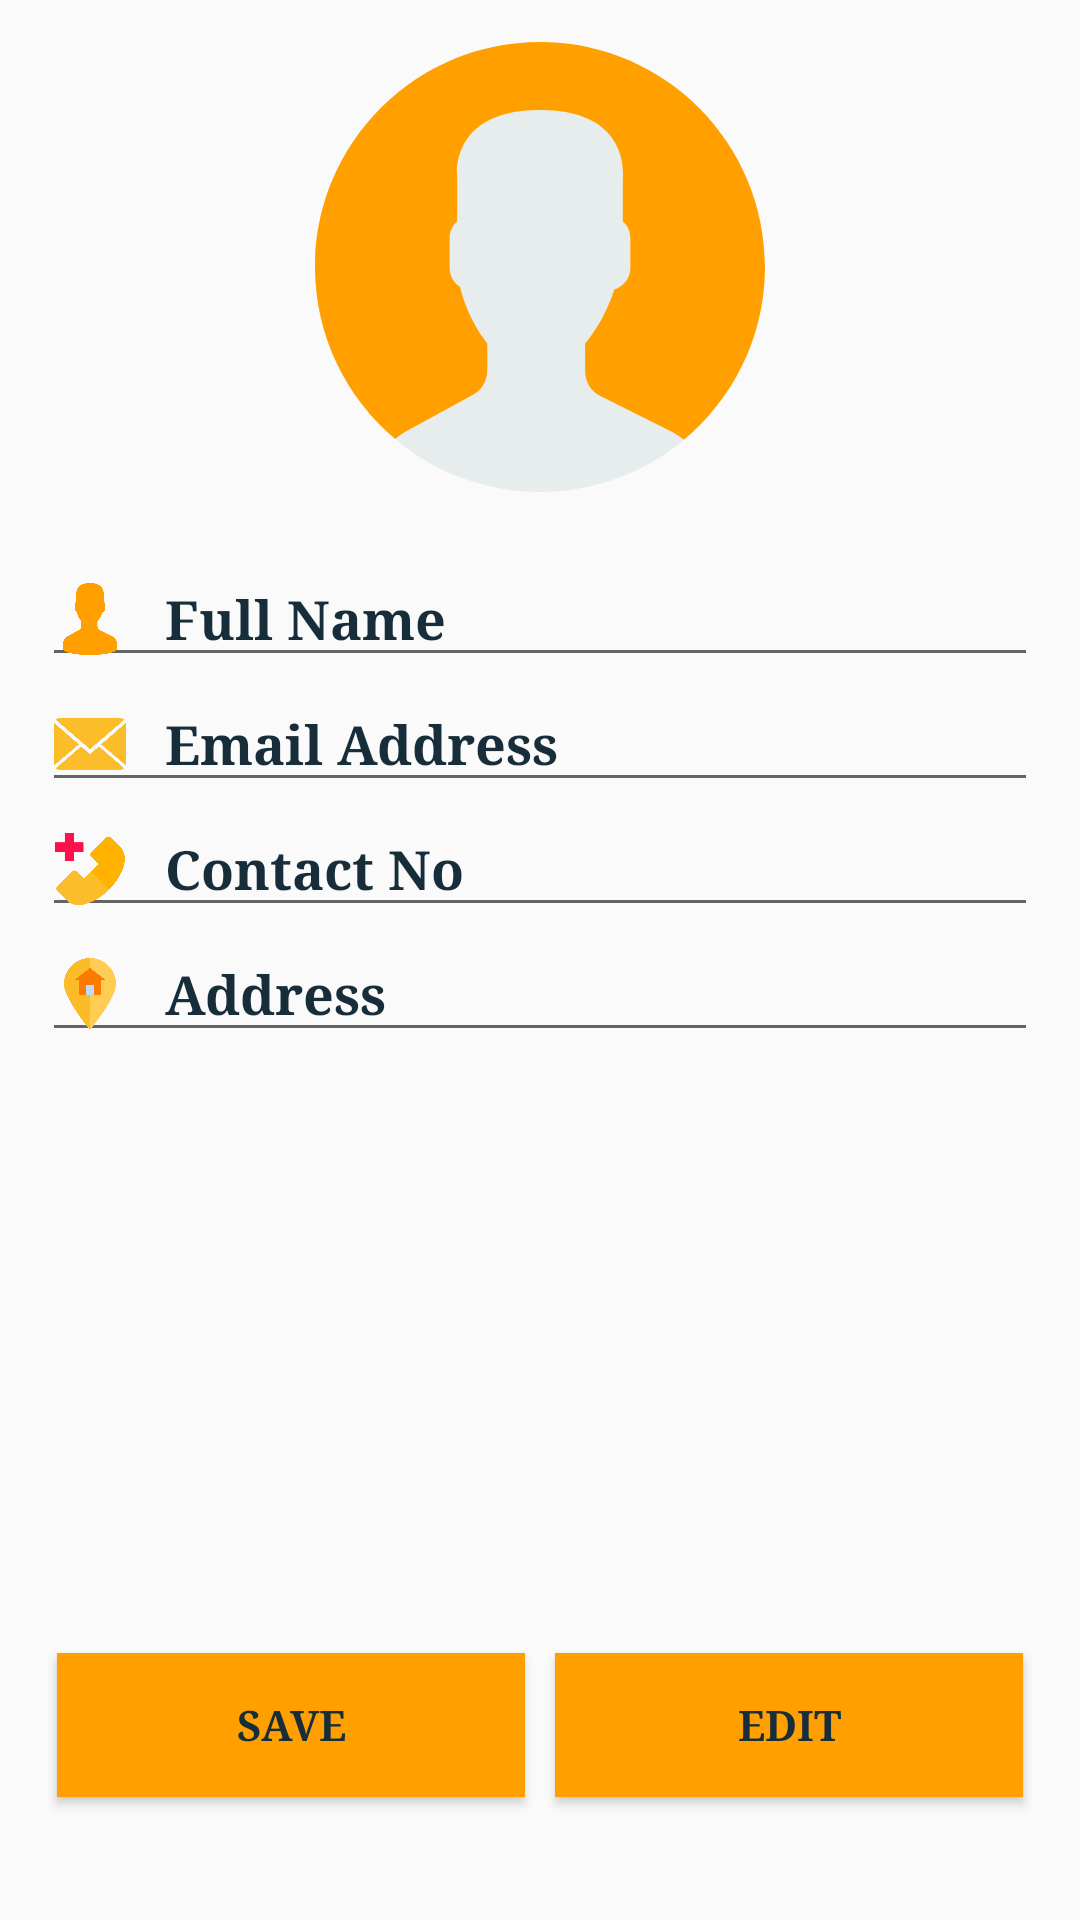

Write the Android layout XML for this screen, with the resource values it uses.
<!-- AndroidManifest.xml: application theme AppTheme -->
<!-- res/layout/activity_profile.xml -->
<?xml version="1.0" encoding="utf-8"?>
<LinearLayout xmlns:android="http://schemas.android.com/apk/res/android"
    xmlns:app="http://schemas.android.com/apk/res-auto"
    xmlns:tools="http://schemas.android.com/tools"
    android:layout_width="match_parent"
    android:layout_height="match_parent"
    android:orientation="vertical"
    android:gravity="center"
    android:padding="10dp"
    tools:context=".ActivityOthersIntent.ProfileActivity">

    <LinearLayout
        android:layout_width="match_parent"
        android:layout_height="match_parent"
        android:layout_weight="3"
        android:weightSum="6"
        android:orientation="vertical"
        android:padding="4dp">

        <ImageView
            android:id="@+id/profilePic"
            android:layout_gravity="center"
            android:layout_width="160dp"
            android:layout_height="150dp"
            android:src="@drawable/ic_user_profile_pic"
            />

        <EditText
            android:id="@+id/fullName"
            android:layout_width="match_parent"
            android:layout_height="wrap_content"
            android:hint="Full Name"
            android:textColorHint="@color/black_overlay"
            android:drawableLeft="@drawable/ic_user_name"
            android:drawablePadding="13dp"
            android:fontFamily="serif"
            android:textStyle="bold"
            android:typeface="serif"
            android:inputType="text"
            android:layout_marginTop="20dp"
            />

        <EditText
            android:id="@+id/emailAddress"
            android:layout_width="match_parent"
            android:layout_height="wrap_content"
            android:hint="Email Address"
            android:textColorHint="@color/black_overlay"
            android:drawableLeft="@drawable/ic_email_address"
            android:drawablePadding="13dp"
            android:fontFamily="serif"
            android:textStyle="bold"
            android:typeface="serif"
            android:inputType="text"
            />

        

        <EditText
            android:id="@+id/contactNumber"
            android:layout_width="match_parent"
            android:layout_height="wrap_content"
            android:hint="Contact No"
            android:drawableLeft="@drawable/ic_emergency_call"
            android:drawablePadding="13dp"
            android:textColorHint="@color/black_overlay"
            android:fontFamily="serif"
            android:textStyle="bold"
            android:typeface="serif"
            android:inputType="number"
            />

        <EditText
            android:id="@+id/address"
            android:layout_width="match_parent"
            android:layout_height="wrap_content"
            android:hint="Address"
            android:drawableLeft="@drawable/ic_home_address"
            android:drawablePadding="13dp"
            android:textColorHint="@color/black_overlay"
            android:fontFamily="serif"
            android:textStyle="bold"
            android:typeface="serif"
            android:inputType="text"
            />

    </LinearLayout>

    <LinearLayout
        android:layout_width="match_parent"
        android:layout_height="110dp"
        android:orientation="horizontal"
        android:weightSum="2"
        android:gravity="center"
        android:padding="4dp">

        <Button
            android:id="@+id/profileSaveButton"
            android:layout_width="wrap_content"
            android:layout_height="wrap_content"
            android:text="Save"
            android:layout_margin="5dp"
            android:layout_weight="1"
            android:clipChildren="false"
            android:clipToPadding="false"
            android:divider="@android:color/transparent"
            android:textColor="@color/black_overlay"
            android:dividerHeight="0.0px"
            android:background="#FFA000"
            android:fontFamily="serif"
            android:textStyle="bold"/>



        <Button
            android:id="@+id/profileUpdateButton"
            android:layout_width="wrap_content"
            android:layout_height="wrap_content"
            android:text="Edit"
            android:layout_margin="5dp"
            android:layout_weight="1"
            android:clipChildren="false"
            android:clipToPadding="false"
            android:divider="@android:color/transparent"
            android:textColor="@color/black_overlay"
            android:dividerHeight="0.0px"
            android:background="#FFA000"
            android:fontFamily="serif"
            android:textStyle="bold"/>
    </LinearLayout>

</LinearLayout>
<!-- resources referenced by this layout -->
<resources>
  <color name="black_overlay">#172d39</color>
  <!-- drawable ic_email_address (drawable) -->
  <vector android:height="24dp" android:viewportHeight="14"
      android:viewportWidth="14" android:width="24dp" xmlns:android="http://schemas.android.com/apk/res/android">
      <path android:fillColor="#fbbd2a" android:pathData="M7,9L5.268,7.484l-4.952,4.245C0.496,11.896 0.739,12 1.007,12h11.986c0.267,0 0.509,-0.104 0.688,-0.271L8.732,7.484L7,9z"/>
      <path android:fillColor="#fbbd2a" android:pathData="M13.684,2.271C13.504,2.103 13.262,2 12.993,2H1.007C0.74,2 0.498,2.104 0.318,2.273L7,8L13.684,2.271z"/>
      <path android:fillColor="#fbbd2a" android:pathData="M0,2.878l0,8.308l4.833,-4.107z"/>
      <path android:fillColor="#fbbd2a" android:pathData="M9.167,7.079l4.833,4.107l0,-8.311z"/>
  </vector>
  <!-- drawable ic_emergency_call (drawable) -->
  <vector android:height="24dp" android:viewportHeight="512"
      android:viewportWidth="512" android:width="24dp" xmlns:android="http://schemas.android.com/apk/res/android">
      <path android:fillColor="#FFA000" android:pathData="M473.157,101.387c-0.989,-0.992 -68.822,-68.82 -68.822,-68.82c-9.832,-9.834 -25.775,-9.834 -35.61,0L265.713,135.575c-4.722,4.722 -7.375,11.13 -7.375,17.806c0,6.676 2.652,13.084 7.375,17.806l51.11,51.105l-51.477,51.476l-51.518,51.518l-51.108,-51.108c-9.832,-9.832 -25.776,-9.83 -35.61,0.002L24.14,377.147c-9.834,9.834 -9.834,25.778 -0.002,35.612c0,0 67.835,67.838 68.807,68.807c19.908,19.909 48.014,30.433 81.276,30.431c66.549,-0.002 150.316,-42.431 218.62,-110.732l0.002,-0.002c48.896,-48.894 84.825,-105.454 101.174,-159.26C512.012,182.772 504.602,132.827 473.157,101.387z"/>
      <path android:fillColor="#FFA000" android:pathData="M213.826,325.288l-51.108,-51.108c-9.832,-9.832 -25.776,-9.832 -35.61,0.002L24.138,377.15c-9.834,9.834 -9.834,25.78 -0.002,35.612c0,0 67.835,67.838 68.807,68.807c19.908,19.909 48.014,30.433 81.276,30.431c66.549,-0.002 150.316,-42.431 218.62,-110.732L265.344,273.771L213.826,325.288z"/>
  </vector>
  <!-- drawable ic_user_name (drawable) -->
  <vector android:height="24dp" android:viewportHeight="58"
      android:viewportWidth="58" android:width="24dp" xmlns:android="http://schemas.android.com/apk/res/android">
      <path android:fillColor="#FFA000" android:pathData="M51,49.957c0,-3.038 -1.717,-5.816 -4.434,-7.174l-9.552,-4.776C35.78,37.39 35,36.128 35,34.748V31c0.268,-0.305 0.576,-0.698 0.904,-1.162c1.302,-1.838 2.286,-3.861 2.969,-5.984C40.098,23.477 41,22.345 41,21v-4c0,-0.88 -0.391,-1.667 -1,-2.217V9c0,0 1.187,-9 -11,-9C16.812,0 18,9 18,9v5.783c-0.609,0.55 -1,1.337 -1,2.217v4c0,1.054 0.554,1.981 1.383,2.517C19.382,27.869 22,31 22,31v3.655c0,1.333 -0.728,2.56 -1.899,3.198L11.18,42.72C8.603,44.125 7,46.826 7,49.761V52c0,0 0,0.657 0,1c0,2.761 9.85,5 22,5s22,-2.239 22,-5c0,-0.343 0,-1 0,-1V49.957z"/>
  </vector>
  <style name="AppTheme" parent="Theme.AppCompat.Light.DarkActionBar">
          
          <item name="colorPrimary">@color/colorPrimary</item>
          <item name="colorPrimaryDark">@color/colorPrimaryDark</item>
          <item name="colorAccent">@color/colorAccent</item>
      </style>
  <color name="colorPrimary">#3F51B5</color>
  <color name="colorPrimaryDark">#303F9F</color>
  <color name="colorAccent">#FF4081</color>
</resources>
